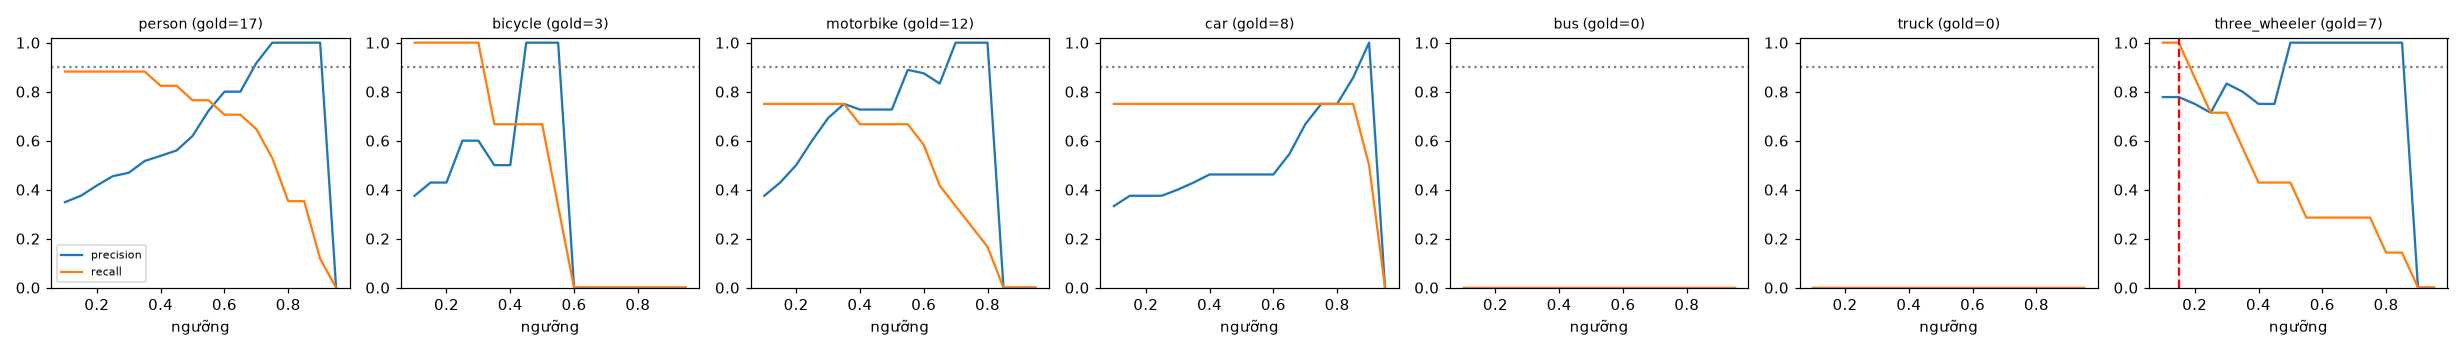

The data file committed next to this chart (first rows):
class, thr, tp, fp, fn, precision, recall, f1, n_gold
person, 0.1, 15, 28, 2, 0.349, 0.882, 0.5, 17
person, 0.15, 15, 25, 2, 0.375, 0.882, 0.526, 17
person, 0.2, 15, 21, 2, 0.417, 0.882, 0.566, 17
person, 0.25, 15, 18, 2, 0.455, 0.882, 0.6, 17
person, 0.3, 15, 17, 2, 0.469, 0.882, 0.612, 17
person, 0.35, 15, 14, 2, 0.517, 0.882, 0.652, 17
person, 0.4, 14, 12, 3, 0.538, 0.824, 0.651, 17
person, 0.45, 14, 11, 3, 0.56, 0.824, 0.667, 17
person, 0.5, 13, 8, 4, 0.619, 0.765, 0.684, 17
person, 0.55, 13, 5, 4, 0.722, 0.765, 0.743, 17
person, 0.6, 12, 3, 5, 0.8, 0.706, 0.75, 17
person, 0.65, 12, 3, 5, 0.8, 0.706, 0.75, 17
person, 0.7, 11, 1, 6, 0.917, 0.647, 0.759, 17
person, 0.75, 9, 0, 8, 1.0, 0.529, 0.692, 17
person, 0.8, 6, 0, 11, 1.0, 0.353, 0.522, 17
person, 0.85, 6, 0, 11, 1.0, 0.353, 0.522, 17
person, 0.9, 2, 0, 15, 1.0, 0.118, 0.211, 17
person, 0.95, 0, 0, 17, 0.0, 0.0, 0.0, 17
bicycle, 0.1, 3, 5, 0, 0.375, 1.0, 0.545, 3
bicycle, 0.15, 3, 4, 0, 0.429, 1.0, 0.6, 3
bicycle, 0.2, 3, 4, 0, 0.429, 1.0, 0.6, 3
bicycle, 0.25, 3, 2, 0, 0.6, 1.0, 0.75, 3
bicycle, 0.3, 3, 2, 0, 0.6, 1.0, 0.75, 3
bicycle, 0.35, 2, 2, 1, 0.5, 0.667, 0.571, 3
bicycle, 0.4, 2, 2, 1, 0.5, 0.667, 0.571, 3
bicycle, 0.45, 2, 0, 1, 1.0, 0.667, 0.8, 3
bicycle, 0.5, 2, 0, 1, 1.0, 0.667, 0.8, 3
bicycle, 0.55, 1, 0, 2, 1.0, 0.333, 0.5, 3
bicycle, 0.6, 0, 0, 3, 0.0, 0.0, 0.0, 3
bicycle, 0.65, 0, 0, 3, 0.0, 0.0, 0.0, 3
bicycle, 0.7, 0, 0, 3, 0.0, 0.0, 0.0, 3
bicycle, 0.75, 0, 0, 3, 0.0, 0.0, 0.0, 3
bicycle, 0.8, 0, 0, 3, 0.0, 0.0, 0.0, 3
bicycle, 0.85, 0, 0, 3, 0.0, 0.0, 0.0, 3
bicycle, 0.9, 0, 0, 3, 0.0, 0.0, 0.0, 3
bicycle, 0.95, 0, 0, 3, 0.0, 0.0, 0.0, 3
motorbike, 0.1, 9, 15, 3, 0.375, 0.75, 0.5, 12
motorbike, 0.15, 9, 12, 3, 0.429, 0.75, 0.545, 12
motorbike, 0.2, 9, 9, 3, 0.5, 0.75, 0.6, 12
motorbike, 0.25, 9, 6, 3, 0.6, 0.75, 0.667, 12
motorbike, 0.3, 9, 4, 3, 0.692, 0.75, 0.72, 12
motorbike, 0.35, 9, 3, 3, 0.75, 0.75, 0.75, 12
motorbike, 0.4, 8, 3, 4, 0.727, 0.667, 0.696, 12
motorbike, 0.45, 8, 3, 4, 0.727, 0.667, 0.696, 12
motorbike, 0.5, 8, 3, 4, 0.727, 0.667, 0.696, 12
motorbike, 0.55, 8, 1, 4, 0.889, 0.667, 0.762, 12
motorbike, 0.6, 7, 1, 5, 0.875, 0.583, 0.7, 12
motorbike, 0.65, 5, 1, 7, 0.833, 0.417, 0.556, 12
motorbike, 0.7, 4, 0, 8, 1.0, 0.333, 0.5, 12
motorbike, 0.75, 3, 0, 9, 1.0, 0.25, 0.4, 12
motorbike, 0.8, 2, 0, 10, 1.0, 0.167, 0.286, 12
motorbike, 0.85, 0, 0, 12, 0.0, 0.0, 0.0, 12
motorbike, 0.9, 0, 0, 12, 0.0, 0.0, 0.0, 12
motorbike, 0.95, 0, 0, 12, 0.0, 0.0, 0.0, 12
car, 0.1, 6, 12, 2, 0.333, 0.75, 0.462, 8
car, 0.15, 6, 10, 2, 0.375, 0.75, 0.5, 8
car, 0.2, 6, 10, 2, 0.375, 0.75, 0.5, 8
car, 0.25, 6, 10, 2, 0.375, 0.75, 0.5, 8
car, 0.3, 6, 9, 2, 0.4, 0.75, 0.522, 8
car, 0.35, 6, 8, 2, 0.429, 0.75, 0.545, 8
... 66 more rows
